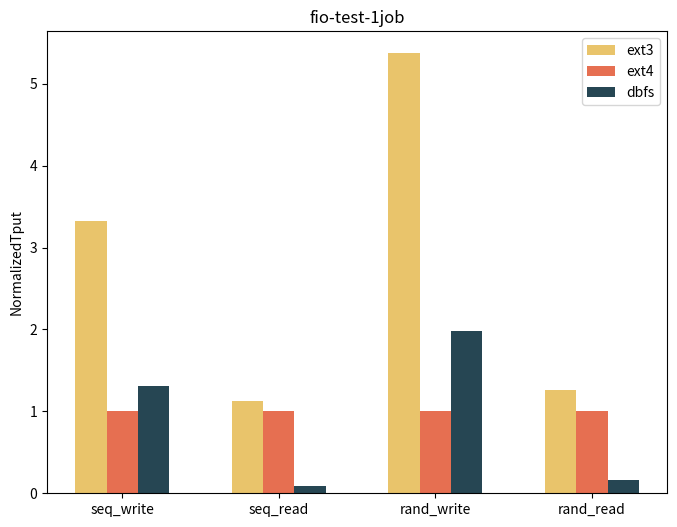

Python code for this plot: (Note: this script raises an exception after producing the figure.)
import matplotlib.pyplot as plt


def fio2(name: str, data1: list, data2: list, data3: list):
    x_label = ["seq_write", "seq_read", "rand_write", "rand_read"]
    fs = ["ext3", "ext4", "dbfs"]

    plt.figure(figsize=(8, 6))

    # 柱状图宽度
    width = 0.2
    # 柱状图间距
    x = [i for i in range(len(x_label))]
    x1 = x
    x2 = [i + width for i in x]
    x3 = [i + width * 2 for i in x]
    plt.bar(x1, data1, width=width, label="ext3", color=rgb2hex(233, 196, 107))
    plt.bar(x2, data2, width=width, label="ext4", color=rgb2hex(230, 111, 81))
    plt.bar(x3, data3, width=width, label="dbfs", color=rgb2hex(38, 70, 83))
    plt.title(name)
    plt.xticks(x2, x_label)
    plt.ylabel("NormalizedTput")
    plt.legend()
    path = format("./result/fiotest/%s.svg" % name)
    plt.savefig(path)
    plt.show()


def rgb2hex(r: int, g: int, b: int) -> str:
    return '#%02x%02x%02x' % (r, g, b)


if __name__ == '__main__':

    # ext3
    data1 = [385, 301.5, 376, 195]
    # ext4
    data2 = [116, 268.5, 70, 155]
    # dbfs
    data3 = [152, 24.5, 138.5, 25.5]

    # 以ext4为基准
    for (i, j) in enumerate(data1):
        data1[i] = j / data2[i]
    for (i, j) in enumerate(data3):
        data3[i] = j / data2[i]

    data2 = [1.0, 1.0, 1.0, 1.0]
    fio2("fio-test-1job", data1, data2, data3)

    data1 = [397, 370, 393, 280]
    data2 = [135, 351, 78, 230]
    data3 = [170, 25, 139, 24]
    for (i, j) in enumerate(data1):
        data1[i] = j / data2[i]
    for (i, j) in enumerate(data3):
        data3[i] = j / data2[i]
    data2 = [1.0, 1.0, 1.0, 1.0]
    fio2("fio-test-4job", data1, data2, data3)

    data1 = [385, 301.5, 376, 195]
    data2 = [116, 268.5, 70, 155]
    data3 = [152, 24.5, 138.5, 25.5]

    data11 = [397, 370, 393, 280]
    data22 = [135, 351, 78, 230]
    data33 = [170, 25, 139, 24]

    for (i, j) in enumerate(data11):
        data11[i] = j / data1[i]
    for (i, j) in enumerate(data22):
        data22[i] = j / data2[i]
    for (i, j) in enumerate(data33):
        data33[i] = j / data3[i]

    fio2("fio-test-1job-4job", data11, data22, data33)
